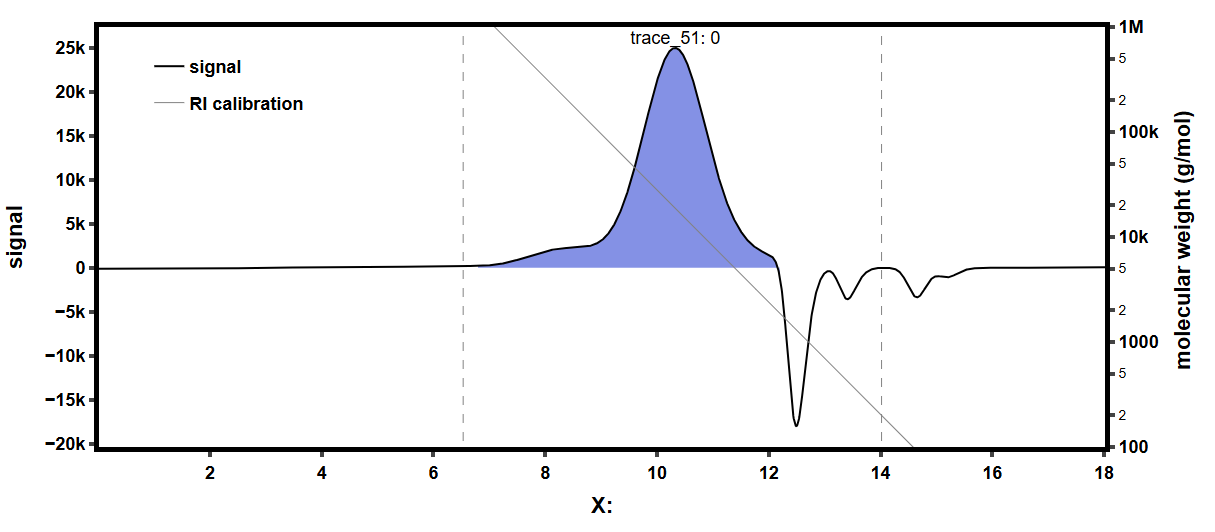

The file beside this chart, header and first rows:
0, -8.59
0.007215, -8.43
0.01443, -8.26
0.02165, -8.09
0.02886, -7.98
0.03608, -7.92
0.04329, -8.03
0.05051, -8.2
0.05772, -8.59
0.06494, -9.1
0.07215, -9.94
0.07937, -11.01
0.08658, -12.36
0.0938, -14.05
0.101, -15.96
0.1082, -18.09
0.1154, -20.28
0.1227, -22.48
0.1299, -24.5
0.1371, -26.3
0.1443, -27.7
0.1515, -28.77
0.1587, -29.39
0.166, -29.56
0.1732, -29.44
0.1804, -29.11
0.1876, -28.6
0.1948, -27.98
0.202, -27.31
0.2092, -26.63
0.2165, -25.96
0.2237, -25.34
0.2309, -24.72
0.2381, -24.22
0.2453, -23.66
0.2525, -23.21
0.2598, -22.81
0.267, -22.53
0.2742, -22.31
0.2814, -22.14
0.2886, -22.14
0.2958, -22.14
0.303, -22.25
0.3103, -22.42
0.3175, -22.64
0.3247, -22.87
0.3319, -23.15
0.3391, -23.37
0.3463, -23.54
0.3536, -23.71
0.3608, -23.77
0.368, -23.82
0.3752, -23.94
0.3824, -23.99
0.3896, -24.16
0.3968, -24.27
0.4041, -24.5
0.4113, -24.78
0.4185, -25.17
0.4257, -25.62
0.4329, -26.13
... 2,437 more rows
